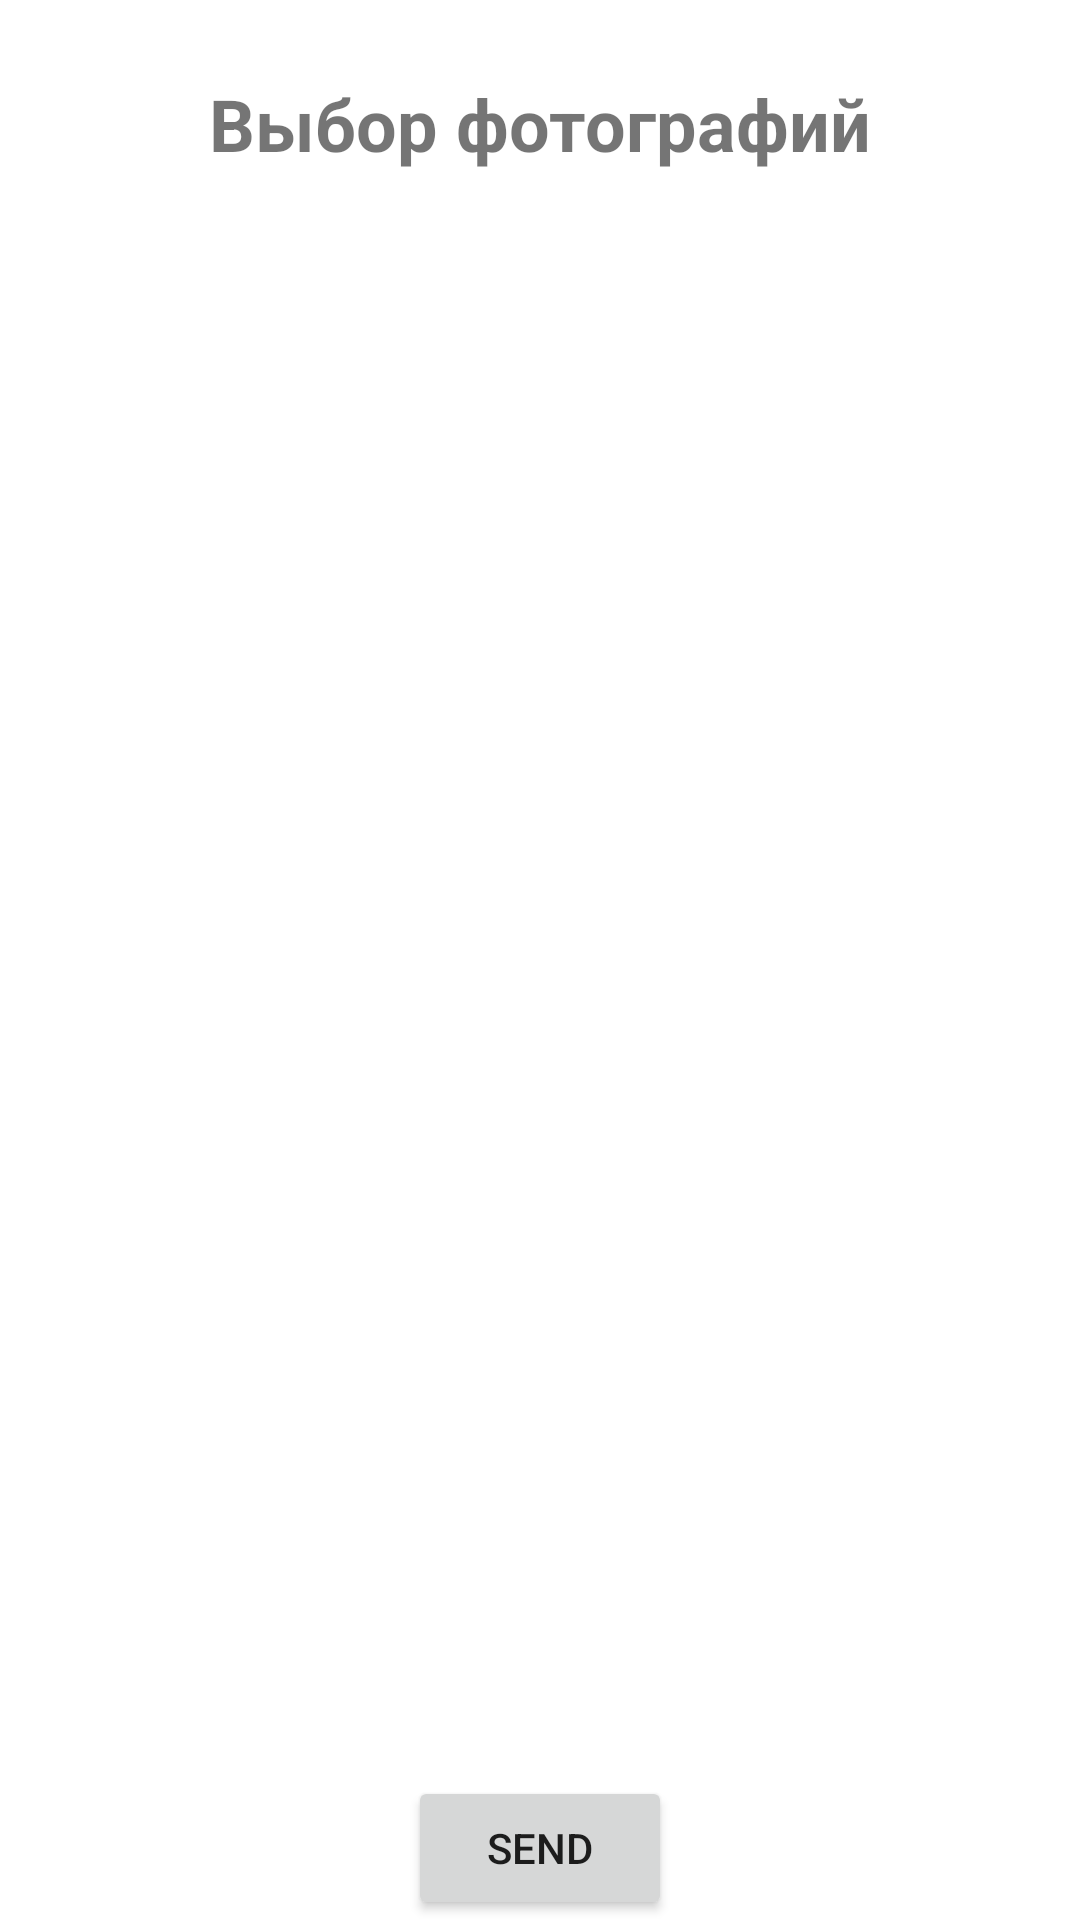

Layout XML and referenced resources for this Android screen:
<!-- AndroidManifest.xml: application theme Theme.Homework621 -->
<!-- res/layout/activity_main.xml -->
<?xml version="1.0" encoding="utf-8"?>
<androidx.constraintlayout.widget.ConstraintLayout xmlns:android="http://schemas.android.com/apk/res/android"
    xmlns:app="http://schemas.android.com/apk/res-auto"
    xmlns:tools="http://schemas.android.com/tools"
    android:layout_width="match_parent"
    android:layout_height="match_parent"
    tools:context=".MainActivity">


    <TextView
        android:layout_width="wrap_content"
        android:layout_height="wrap_content"
        android:text="@string/image_choose"
        android:textSize="24sp"
        android:textStyle="bold"
        app:layout_constraintBottom_toTopOf="@id/recyclerView"
        app:layout_constraintEnd_toEndOf="parent"
        app:layout_constraintStart_toStartOf="parent"
        app:layout_constraintTop_toTopOf="parent"
        android:layout_marginTop="40dp"/>

    <androidx.recyclerview.widget.RecyclerView
        android:id="@+id/recyclerView"
        android:layout_width="match_parent"
        android:layout_height="match_parent"
        app:layout_constraintBottom_toTopOf="@id/btn_send"
        app:layout_constraintEnd_toEndOf="parent"
        app:layout_constraintStart_toStartOf="parent"
        android:layout_marginTop="90dp"
        android:layout_marginBottom="55dp">
    </androidx.recyclerview.widget.RecyclerView>

    <Button
        android:id="@+id/btn_send"
        android:layout_width="wrap_content"
        android:layout_height="wrap_content"
        android:text="@string/send"
        app:layout_constraintBottom_toBottomOf="parent"
        app:layout_constraintStart_toStartOf="parent"
        app:layout_constraintEnd_toEndOf="parent" />

</androidx.constraintlayout.widget.ConstraintLayout>
<!-- resources referenced by this layout -->
<resources>
  <string name="image_choose">Выбор фотографий</string>
  <string name="send">send</string>
  <style name="Theme.Homework621" parent="Theme.MaterialComponents.DayNight.NoActionBar">
          
          <item name="colorPrimary">@color/purple_500</item>
          <item name="colorPrimaryVariant">@color/purple_700</item>
          <item name="colorOnPrimary">@color/white</item>
          
          <item name="colorSecondary">@color/teal_200</item>
          <item name="colorSecondaryVariant">@color/teal_700</item>
          <item name="colorOnSecondary">@color/black</item>
          
          <item name="android:statusBarColor">@color/white</item>
          
          <item name="android:windowLightStatusBar">true</item>
      </style>
  <!-- not gathered from this repository: default colours our renderer supplied (Android Studio template values) -->
  <color name="purple_500">#FF6200EE</color>
  <color name="purple_700">#FF3700B3</color>
  <color name="teal_200">#FF03DAC5</color>
  <color name="teal_700">#FF018786</color>
  <color name="black">#FF000000</color>
  <color name="white">#FFFFFFFF</color>
</resources>
